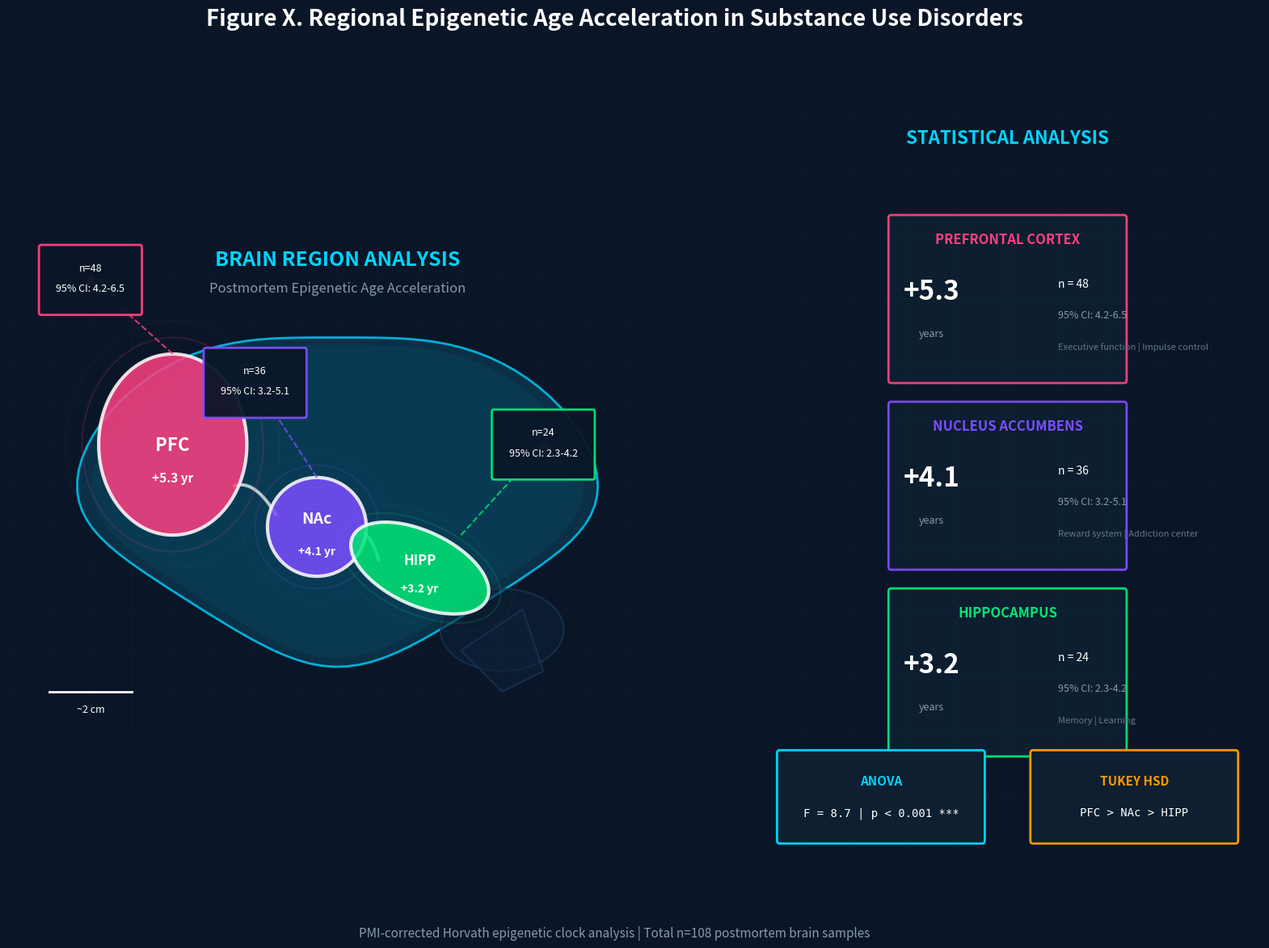

Source code (Python): (Note: this script raises an exception after producing the figure.)
"""
EpiClock v4.0 - Brain Region Epigenetic Age Acceleration (PROFESSIONAL VERSION)
High-Tech Scientific Visualization for Q1 Academic Journals
"""

import matplotlib.pyplot as plt
import matplotlib.patches as mpatches
from matplotlib.patches import FancyBboxPatch, Circle, Ellipse, Polygon, Arc, Rectangle
from matplotlib.collections import LineCollection
import numpy as np

# UNODC Color Palette
UNODC_PRIMARY = '#0050A0'
UNODC_SECONDARY = '#003366'
UNODC_ACCENT = '#00A7D8'

# High-tech colors
TECH_BG = '#0A1628'
TECH_GRID = '#1E3A5F'
TECH_ACCENT = '#00D4FF'
TECH_GLOW = '#00A7D8'

# Brain region colors (neon-style)
COLOR_PFC = '#FF4081'      # Prefrontal Cortex - magenta
COLOR_NAC = '#7C4DFF'      # Nucleus Accumbens - purple
COLOR_HIPP = '#00E676'     # Hippocampus - green

# Data
regions = ['Prefrontal Cortex', 'Nucleus Accumbens', 'Hippocampus']
n_samples = [48, 36, 24]
eaa_values = [5.3, 4.1, 3.2]
ci_lower = [4.2, 3.2, 2.3]
ci_upper = [6.5, 5.1, 4.2]
functions = ['Executive function\nImpulse control', 'Reward processing\nAddiction center', 'Memory formation\nLearning']

colors = [COLOR_PFC, COLOR_NAC, COLOR_HIPP]

# Create figure with dark theme
fig = plt.figure(figsize=(20, 12), facecolor=TECH_BG)
gs = fig.add_gridspec(1, 2, width_ratios=[1.3, 1], wspace=0.15)

# === PANEL A: High-Tech Brain Schematic ===
ax1 = fig.add_subplot(gs[0, 0])
ax1.set_facecolor(TECH_BG)
ax1.set_xlim(0, 16)
ax1.set_ylim(0, 12)
ax1.set_aspect('equal')
ax1.axis('off')

# Grid lines (tech aesthetic)
for i in range(0, 17, 1):
    ax1.axvline(x=i, color=TECH_GRID, linewidth=0.3, alpha=0.3)
for i in range(0, 13, 1):
    ax1.axhline(y=i, color=TECH_GRID, linewidth=0.3, alpha=0.3)

# Brain outline (sagittal view) - more detailed
theta = np.linspace(0, 2*np.pi, 100)

# Main brain shape
brain_x = 8 + 5.5 * np.cos(theta) * (1 + 0.15*np.cos(2*theta))
brain_y = 6 + 4 * np.sin(theta) * (1 + 0.1*np.sin(3*theta))
ax1.fill(brain_x, brain_y, facecolor='#0D2137', edgecolor=TECH_ACCENT, 
         linewidth=2, alpha=0.8, zorder=1)

# Inner glow effect
for i, alpha in enumerate([0.1, 0.05, 0.02]):
    brain_x_inner = 8 + (5.5 - i*0.3) * np.cos(theta) * (1 + 0.15*np.cos(2*theta))
    brain_y_inner = 6 + (4 - i*0.2) * np.sin(theta) * (1 + 0.1*np.sin(3*theta))
    ax1.fill(brain_x_inner, brain_y_inner, facecolor=TECH_ACCENT, alpha=alpha, zorder=1)

# Cerebellum
cerebellum_x = 12 + 1.5 * np.cos(theta)
cerebellum_y = 2.5 + 1 * np.sin(theta)
ax1.fill(cerebellum_x, cerebellum_y, facecolor='#0D2137', edgecolor=TECH_GRID, 
         linewidth=1.5, alpha=0.6, zorder=1)

# Brain stem
brain_stem = Polygon([(11, 2), (12, 1), (13, 1.5), (12.5, 3)], 
                     facecolor='#0D2137', edgecolor=TECH_GRID, linewidth=1.5, alpha=0.6)
ax1.add_patch(brain_stem)

# === PREFRONTAL CORTEX ===
pfc_x = 4 + 1.8 * np.cos(theta)
pfc_y = 7 + 2.2 * np.sin(theta)
ax1.fill(pfc_x, pfc_y, facecolor=COLOR_PFC, edgecolor='white', linewidth=3, alpha=0.85, zorder=5)
# Glow effect
for i, alpha in enumerate([0.3, 0.15, 0.05]):
    pfc_glow_x = 4 + (1.8 + i*0.4) * np.cos(theta)
    pfc_glow_y = 7 + (2.2 + i*0.4) * np.sin(theta)
    ax1.plot(pfc_glow_x, pfc_glow_y, color=COLOR_PFC, linewidth=2-i*0.5, alpha=alpha, zorder=4)

# PFC Label with data
ax1.text(4, 7, 'PFC', ha='center', va='center', fontsize=16, fontweight='bold', color='white', zorder=6)
ax1.text(4, 6.2, '+5.3 yr', ha='center', va='center', fontsize=11, fontweight='bold', color='white', zorder=6)

# === NUCLEUS ACCUMBENS ===
nac = Circle((7.5, 5), 1.2, facecolor=COLOR_NAC, edgecolor='white', linewidth=3, alpha=0.85, zorder=5)
ax1.add_patch(nac)
# Glow
for i, alpha in enumerate([0.3, 0.15, 0.05]):
    nac_glow = Circle((7.5, 5), 1.2 + i*0.3, facecolor='none', 
                      edgecolor=COLOR_NAC, linewidth=2-i*0.5, alpha=alpha, zorder=4)
    ax1.add_patch(nac_glow)

ax1.text(7.5, 5.2, 'NAc', ha='center', va='center', fontsize=14, fontweight='bold', color='white', zorder=6)
ax1.text(7.5, 4.4, '+4.1 yr', ha='center', va='center', fontsize=10, fontweight='bold', color='white', zorder=6)

# === HIPPOCAMPUS ===
hipp_x = 10 + 1.8 * np.cos(theta)
hipp_y = 4 + 0.9 * np.sin(theta)
# Rotate
angle = -25 * np.pi / 180
hipp_x_rot = 10 + (hipp_x - 10) * np.cos(angle) - (hipp_y - 4) * np.sin(angle)
hipp_y_rot = 4 + (hipp_x - 10) * np.sin(angle) + (hipp_y - 4) * np.cos(angle)
ax1.fill(hipp_x_rot, hipp_y_rot, facecolor=COLOR_HIPP, edgecolor='white', linewidth=3, alpha=0.85, zorder=5)
# Glow
for i, alpha in enumerate([0.3, 0.15, 0.05]):
    hipp_glow_x = 10 + (1.8 + i*0.3) * np.cos(theta)
    hipp_glow_y = 4 + (0.9 + i*0.2) * np.sin(theta)
    hipp_glow_x_rot = 10 + (hipp_glow_x - 10) * np.cos(angle) - (hipp_glow_y - 4) * np.sin(angle)
    hipp_glow_y_rot = 4 + (hipp_glow_x - 10) * np.sin(angle) + (hipp_glow_y - 4) * np.cos(angle)
    ax1.plot(hipp_glow_x_rot, hipp_glow_y_rot, color=COLOR_HIPP, linewidth=2-i*0.5, alpha=alpha, zorder=4)

ax1.text(10, 4.2, 'HIPP', ha='center', va='center', fontsize=12, fontweight='bold', color='white', zorder=6)
ax1.text(10, 3.5, '+3.2 yr', ha='center', va='center', fontsize=10, fontweight='bold', color='white', zorder=6)

# Connection lines (neural pathways)
def draw_connection(ax, start, end, color, style='solid'):
    mid_x = (start[0] + end[0]) / 2
    mid_y = (start[1] + end[1]) / 2 + 0.5
    t = np.linspace(0, 1, 50)
    x = (1-t)**2 * start[0] + 2*(1-t)*t * mid_x + t**2 * end[0]
    y = (1-t)**2 * start[1] + 2*(1-t)*t * mid_y + t**2 * end[1]
    for i, alpha in enumerate([0.6, 0.3, 0.1]):
        ax.plot(x, y, color=color, linewidth=3-i, alpha=alpha, linestyle=style, zorder=3)

draw_connection(ax1, (5.5, 6), (6.5, 5.3), '#FFFFFF')
draw_connection(ax1, (8.5, 4.8), (9, 4.2), '#FFFFFF')

# Data callouts with lines
def draw_callout(ax, region_pos, label_pos, text_lines, color):
    # Connection line
    ax.plot([region_pos[0], label_pos[0]], [region_pos[1], label_pos[1]], 
            color=color, linewidth=1.5, alpha=0.8, linestyle='--', zorder=7)
    ax.scatter([label_pos[0]], [label_pos[1]], s=30, color=color, zorder=8)
    
    # Text box
    box = FancyBboxPatch((label_pos[0] - 1.2, label_pos[1] - 0.8), 2.4, 1.6,
                          boxstyle="round,pad=0.05", facecolor=TECH_BG,
                          edgecolor=color, linewidth=2, alpha=0.95, zorder=8)
    ax1.add_patch(box)
    
    for i, line in enumerate(text_lines):
        ax1.text(label_pos[0], label_pos[1] + 0.3 - i*0.5, line, 
                ha='center', va='center', fontsize=9, color='white', zorder=9)

draw_callout(ax1, (4, 9.2), (2, 11), ['n=48', '95% CI: 4.2-6.5'], COLOR_PFC)
draw_callout(ax1, (7.5, 6.2), (6, 8.5), ['n=36', '95% CI: 3.2-5.1'], COLOR_NAC)
draw_callout(ax1, (11, 4.8), (13, 7), ['n=24', '95% CI: 2.3-4.2'], COLOR_HIPP)

# Title
ax1.text(8, 11.5, 'BRAIN REGION ANALYSIS', ha='center', va='center',
         fontsize=18, fontweight='bold', color=TECH_ACCENT, zorder=10)
ax1.text(8, 10.8, 'Postmortem Epigenetic Age Acceleration', ha='center', va='center',
         fontsize=12, color='#8899AA', style='italic', zorder=10)

# Scale bar
ax1.plot([1, 3], [1, 1], color='white', linewidth=2)
ax1.text(2, 0.5, '~2 cm', ha='center', color='white', fontsize=9)

# === PANEL B: Statistics Dashboard ===
ax2 = fig.add_subplot(gs[0, 1])
ax2.set_facecolor(TECH_BG)
ax2.set_xlim(0, 10)
ax2.set_ylim(0, 12)
ax2.axis('off')

# Grid
for i in range(0, 11, 1):
    ax2.axvline(x=i, color=TECH_GRID, linewidth=0.3, alpha=0.3)
for i in range(0, 13, 1):
    ax2.axhline(y=i, color=TECH_GRID, linewidth=0.3, alpha=0.3)

# Title
ax2.text(5, 11.5, 'STATISTICAL ANALYSIS', ha='center', fontsize=16, 
         fontweight='bold', color=TECH_ACCENT)

# Region cards
def draw_stat_card(ax, x, y, region, eaa, ci_l, ci_u, n, func, color):
    # Card background
    card = FancyBboxPatch((x-2.3, y-1.3), 4.6, 2.6,
                          boxstyle="round,pad=0.05", facecolor='#0D1F30',
                          edgecolor=color, linewidth=2, alpha=0.95)
    ax.add_patch(card)
    
    # Header
    ax.text(x, y + 0.9, region, ha='center', fontsize=12, fontweight='bold', color=color)
    
    # EAA value (large)
    ax.text(x - 1.5, y, f'+{eaa}', ha='center', fontsize=24, fontweight='bold', color='white')
    ax.text(x - 1.5, y - 0.6, 'years', ha='center', fontsize=9, color='#8899AA')
    
    # Stats
    ax.text(x + 1, y + 0.2, f'n = {n}', ha='left', fontsize=10, color='white')
    ax.text(x + 1, y - 0.3, f'95% CI: {ci_l}-{ci_u}', ha='left', fontsize=9, color='#8899AA')
    ax.text(x + 1, y - 0.8, func.replace('\n', ' | '), ha='left', fontsize=8, color='#667788')

draw_stat_card(ax2, 5, 9, 'PREFRONTAL CORTEX', 5.3, 4.2, 6.5, 48, 
               'Executive function | Impulse control', COLOR_PFC)
draw_stat_card(ax2, 5, 6, 'NUCLEUS ACCUMBENS', 4.1, 3.2, 5.1, 36,
               'Reward system | Addiction center', COLOR_NAC)
draw_stat_card(ax2, 5, 3, 'HIPPOCAMPUS', 3.2, 2.3, 4.2, 24,
               'Memory | Learning', COLOR_HIPP)

# ANOVA Box
anova_box = FancyBboxPatch((0.5, 0.3), 4, 1.4, boxstyle="round,pad=0.05",
                            facecolor='#0D1F30', edgecolor=TECH_ACCENT, linewidth=2)
ax2.add_patch(anova_box)
ax2.text(2.5, 1.2, 'ANOVA', ha='center', fontsize=11, fontweight='bold', color=TECH_ACCENT)
ax2.text(2.5, 0.7, 'F = 8.7 | p < 0.001 ***', ha='center', fontsize=10, color='white', fontfamily='monospace')

# Post-hoc Box
posthoc_box = FancyBboxPatch((5.5, 0.3), 4, 1.4, boxstyle="round,pad=0.05",
                              facecolor='#0D1F30', edgecolor='#FF9800', linewidth=2)
ax2.add_patch(posthoc_box)
ax2.text(7.5, 1.2, 'TUKEY HSD', ha='center', fontsize=11, fontweight='bold', color='#FF9800')
ax2.text(7.5, 0.7, 'PFC > NAc > HIPP', ha='center', fontsize=10, color='white', fontfamily='monospace')

# Main figure title
fig.text(0.5, 0.97, 'Figure X. Regional Epigenetic Age Acceleration in Substance Use Disorders',
         ha='center', fontsize=20, fontweight='bold', color='white')
fig.text(0.5, 0.03, 'PMI-corrected Horvath epigenetic clock analysis | Total n=108 postmortem brain samples',
         ha='center', fontsize=11, style='italic', color='#8899AA')

# Save
plt.savefig('figures/brain_region_eaa_pro.png', dpi=300, bbox_inches='tight', 
            facecolor=TECH_BG, edgecolor='none')
plt.savefig('figures/brain_region_eaa_pro.pdf', bbox_inches='tight', 
            facecolor=TECH_BG, edgecolor='none')
print("Brain Region Pro figure saved successfully!")
